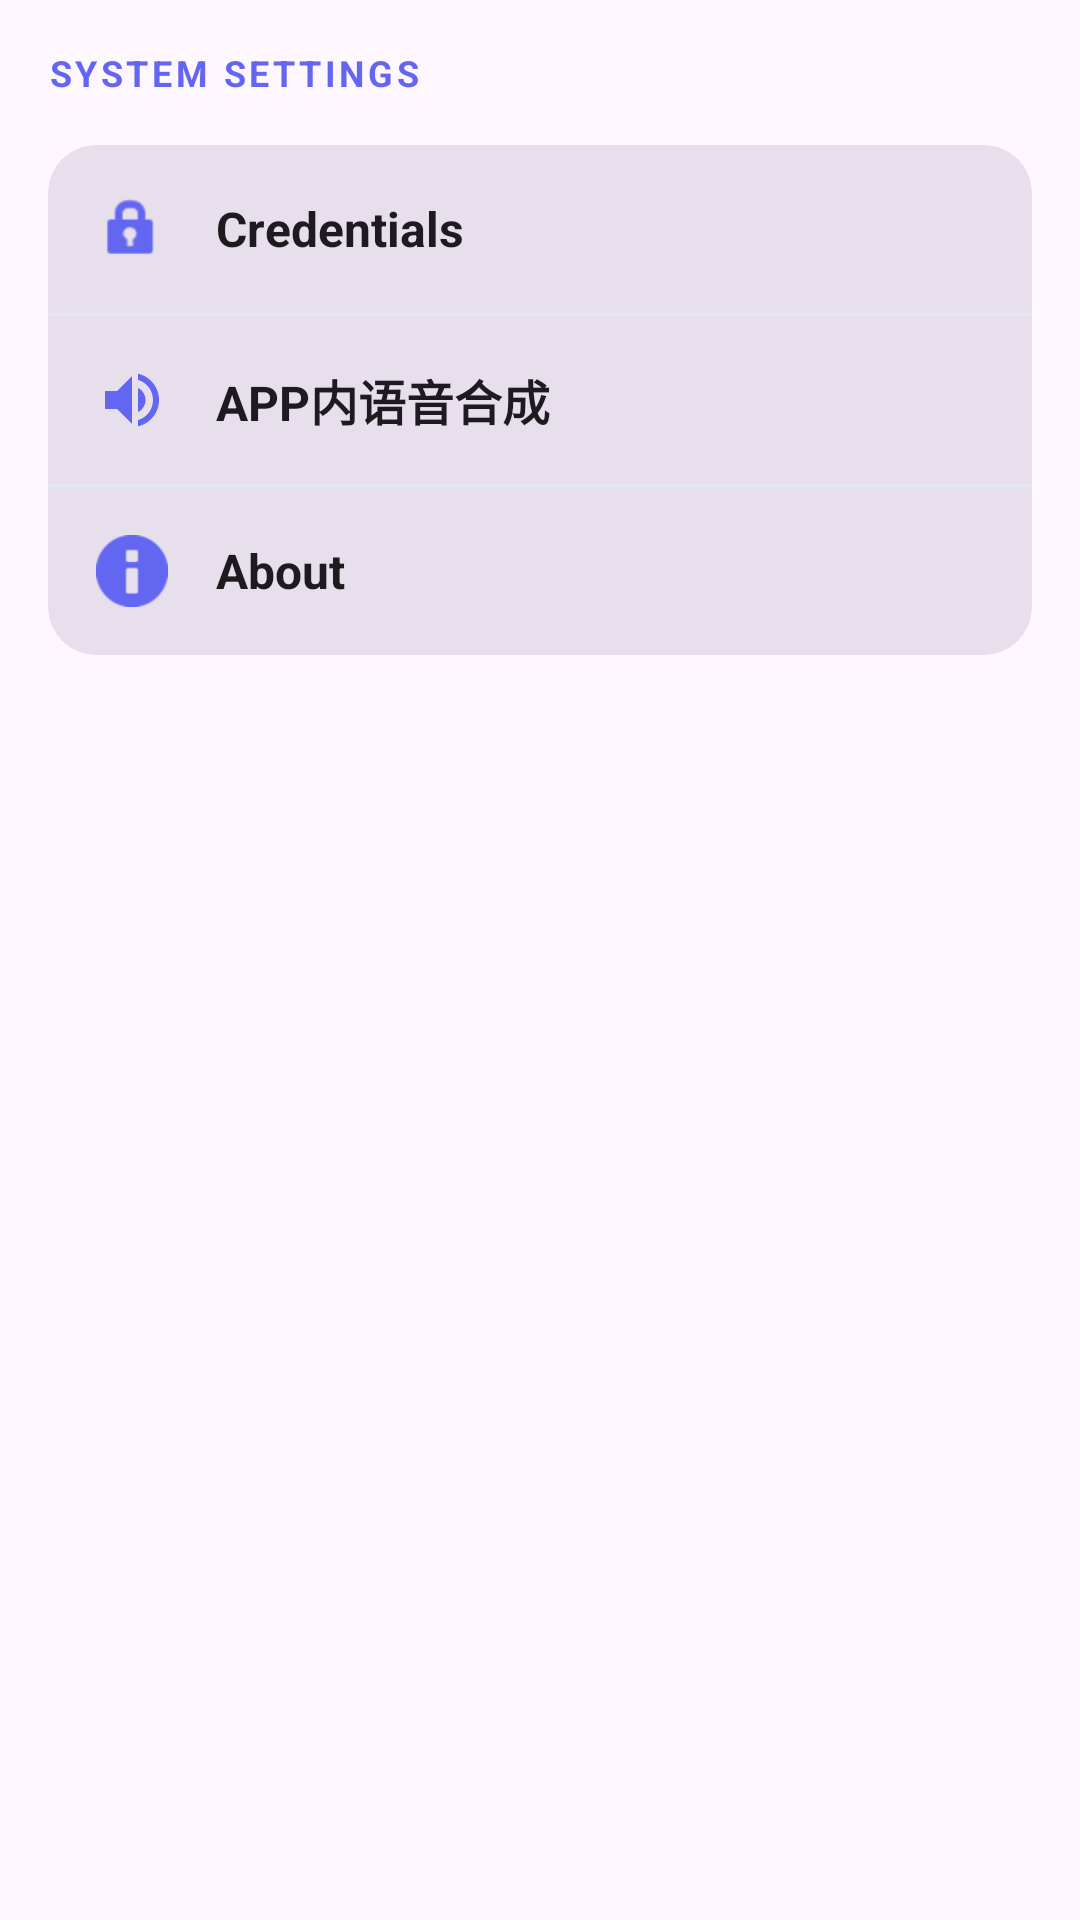

Produce the Android XML layout that renders to this screen, including the resource entries it uses.
<!-- AndroidManifest.xml: application theme Theme.UtopiaTTSRebirth -->
<!-- res/layout/fragment_settings.xml -->
<?xml version="1.0" encoding="utf-8"?>
<LinearLayout xmlns:android="http://schemas.android.com/apk/res/android"
    xmlns:app="http://schemas.android.com/apk/res-auto"
    android:layout_width="match_parent"
    android:layout_height="match_parent"
    android:orientation="vertical"
    android:background="?android:attr/windowBackground"
    android:padding="16dp">

    <TextView
        android:layout_width="match_parent"
        android:layout_height="wrap_content"
        android:text="@string/settings_system_settings"
        android:textColor="?attr/colorPrimary"
        android:textSize="12sp"
        android:textStyle="bold"
        android:textAllCaps="true"
        android:letterSpacing="0.1"
        android:layout_marginBottom="16dp"/>

    
    <com.google.android.material.card.MaterialCardView
        style="@style/Widget.Material3.CardView.Filled"
        android:layout_width="match_parent"
        android:layout_height="wrap_content"
        app:cardCornerRadius="16dp"
        app:cardBackgroundColor="?attr/colorSurfaceVariant">

        <LinearLayout
            android:layout_width="match_parent"
            android:layout_height="wrap_content"
            android:orientation="vertical">

            
            <LinearLayout
                android:id="@+id/itemCredentials"
                android:layout_width="match_parent"
                android:layout_height="wrap_content"
                android:orientation="horizontal"
                android:padding="16dp"
                android:gravity="center_vertical"
                android:background="?attr/selectableItemBackground"
                android:clickable="true"
                android:focusable="true">

                <ImageView
                    android:layout_width="24dp"
                    android:layout_height="24dp"
                    android:src="@android:drawable/ic_lock_idle_lock"
                    app:tint="?attr/colorPrimary"
                    android:layout_marginEnd="16dp"
                    android:contentDescription="Credentials Icon"/>

                <LinearLayout
                    android:layout_width="0dp"
                    android:layout_height="wrap_content"
                    android:layout_weight="1"
                    android:orientation="vertical">
                    
                    <TextView
                        android:layout_width="wrap_content"
                        android:layout_height="wrap_content"
                        android:text="@string/settings_credentials_title"
                        android:textColor="?attr/colorOnSurface"
                        android:textSize="16sp"
                        android:textStyle="bold"/>

                </LinearLayout>

            </LinearLayout>

            
            <View
                android:layout_width="match_parent"
                android:layout_height="1dp"
                android:background="@color/divider_color" />

            
            <LinearLayout
                android:id="@+id/itemInAppTtsSettings"
                android:layout_width="match_parent"
                android:layout_height="wrap_content"
                android:orientation="horizontal"
                android:padding="16dp"
                android:gravity="center_vertical"
                android:background="?attr/selectableItemBackground"
                android:clickable="true"
                android:focusable="true">

                <ImageView
                    android:layout_width="24dp"
                    android:layout_height="24dp"
                    android:src="@drawable/ic_settings_synthesis"
                    app:tint="?attr/colorPrimary"
                    android:layout_marginEnd="16dp"
                    android:contentDescription="In-App Speech Synthesis Icon"/>

                <LinearLayout
                    android:layout_width="0dp"
                    android:layout_height="wrap_content"
                    android:layout_weight="1"
                    android:orientation="vertical">

                    <TextView
                        android:layout_width="wrap_content"
                        android:layout_height="wrap_content"
                        android:text="APP内语音合成"
                        android:textColor="?attr/colorOnSurface"
                        android:textSize="16sp"
                        android:textStyle="bold"/>
                </LinearLayout>

            </LinearLayout>

            
            <View
                android:layout_width="match_parent"
                android:layout_height="1dp"
                android:background="@color/divider_color" />

            
            <LinearLayout
                android:id="@+id/itemAbout"
                android:layout_width="match_parent"
                android:layout_height="wrap_content"
                android:orientation="horizontal"
                android:padding="16dp"
                android:gravity="center_vertical"
                android:background="?attr/selectableItemBackground"
                android:clickable="true"
                android:focusable="true">

                <ImageView
                    android:layout_width="24dp"
                    android:layout_height="24dp"
                    android:src="@android:drawable/ic_dialog_info"
                    app:tint="?attr/colorPrimary"
                    android:layout_marginEnd="16dp"
                    android:contentDescription="About Icon"/>

                <LinearLayout
                    android:layout_width="0dp"
                    android:layout_height="wrap_content"
                    android:layout_weight="1"
                    android:orientation="vertical">
                    
                    <TextView
                        android:layout_width="wrap_content"
                        android:layout_height="wrap_content"
                        android:text="@string/settings_about_title"
                        android:textColor="?attr/colorOnSurface"
                        android:textSize="16sp"
                        android:textStyle="bold"/>
                </LinearLayout>

            </LinearLayout>

        </LinearLayout>
    </com.google.android.material.card.MaterialCardView>

</LinearLayout>
<!-- resources referenced by this layout -->
<resources>
  <color name="divider_color">#E2E8F0</color>
  <!-- drawable ic_settings_synthesis (drawable) -->
  <vector xmlns:android="http://schemas.android.com/apk/res/android"
      android:width="24dp"
      android:height="24dp"
      android:viewportWidth="24"
      android:viewportHeight="24">
    <path
        android:fillColor="?attr/colorPrimary"
        android:pathData="M3,9v6h4l5,5V4L7,9H3zm13.5,3c0,-1.77 -1.02,-3.29 -2.5,-4.03v8.05c1.48,-0.73 2.5,-2.25 2.5,-4.02zM14,3.23v2.06c2.89,0.86 5,3.54 5,6.71s-2.11,5.85 -5,6.71v2.06c4.01,-0.91 7,-4.49 7,-8.77s-2.99,-7.86 -7,-8.77z"/>
  </vector>
  <string name="settings_about_title">About</string>
  <string name="settings_credentials_title">Credentials</string>
  <string name="settings_system_settings">System Settings</string>
  <style name="Theme.UtopiaTTSRebirth" parent="Theme.Material3.DayNight.NoActionBar">
          
          <item name="colorPrimary">@color/primary</item>
          <item name="colorOnPrimary">@color/white</item>
          
          <item name="colorSecondary">@color/accent</item>
          <item name="colorOnSecondary">@color/white</item>
          
          <item name="android:statusBarColor">@color/primary_dark</item>
      </style>
  <color name="primary">#6366F1</color>
  <color name="white">#FFFFFF</color>
  <color name="accent">#06B6D4</color>
  <color name="primary_dark">#4F46E5</color>
</resources>
